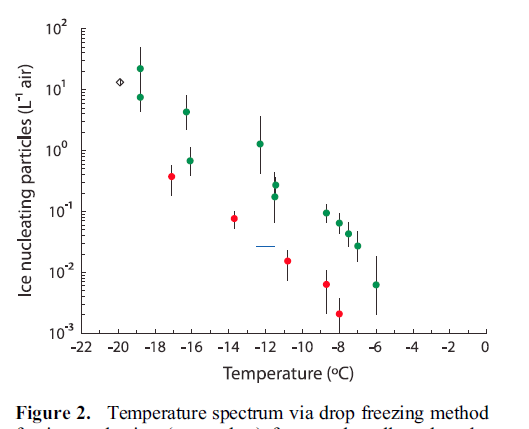

Data behind this chart, as committed beside it:
x, Curve1
-19.9, 13.19
-18.88, 7.119
-18.82, 19.19
-16.37, 4.203
-16.15, 0.6657
-12.36, 1.216
-11.6, 0.1669
-11.47, 0.2806
-8.609, 0.08955
-7.996, 0.05843
-7.451, 0.04192
-6.972, 0.02375
-5.945, 0.00574
